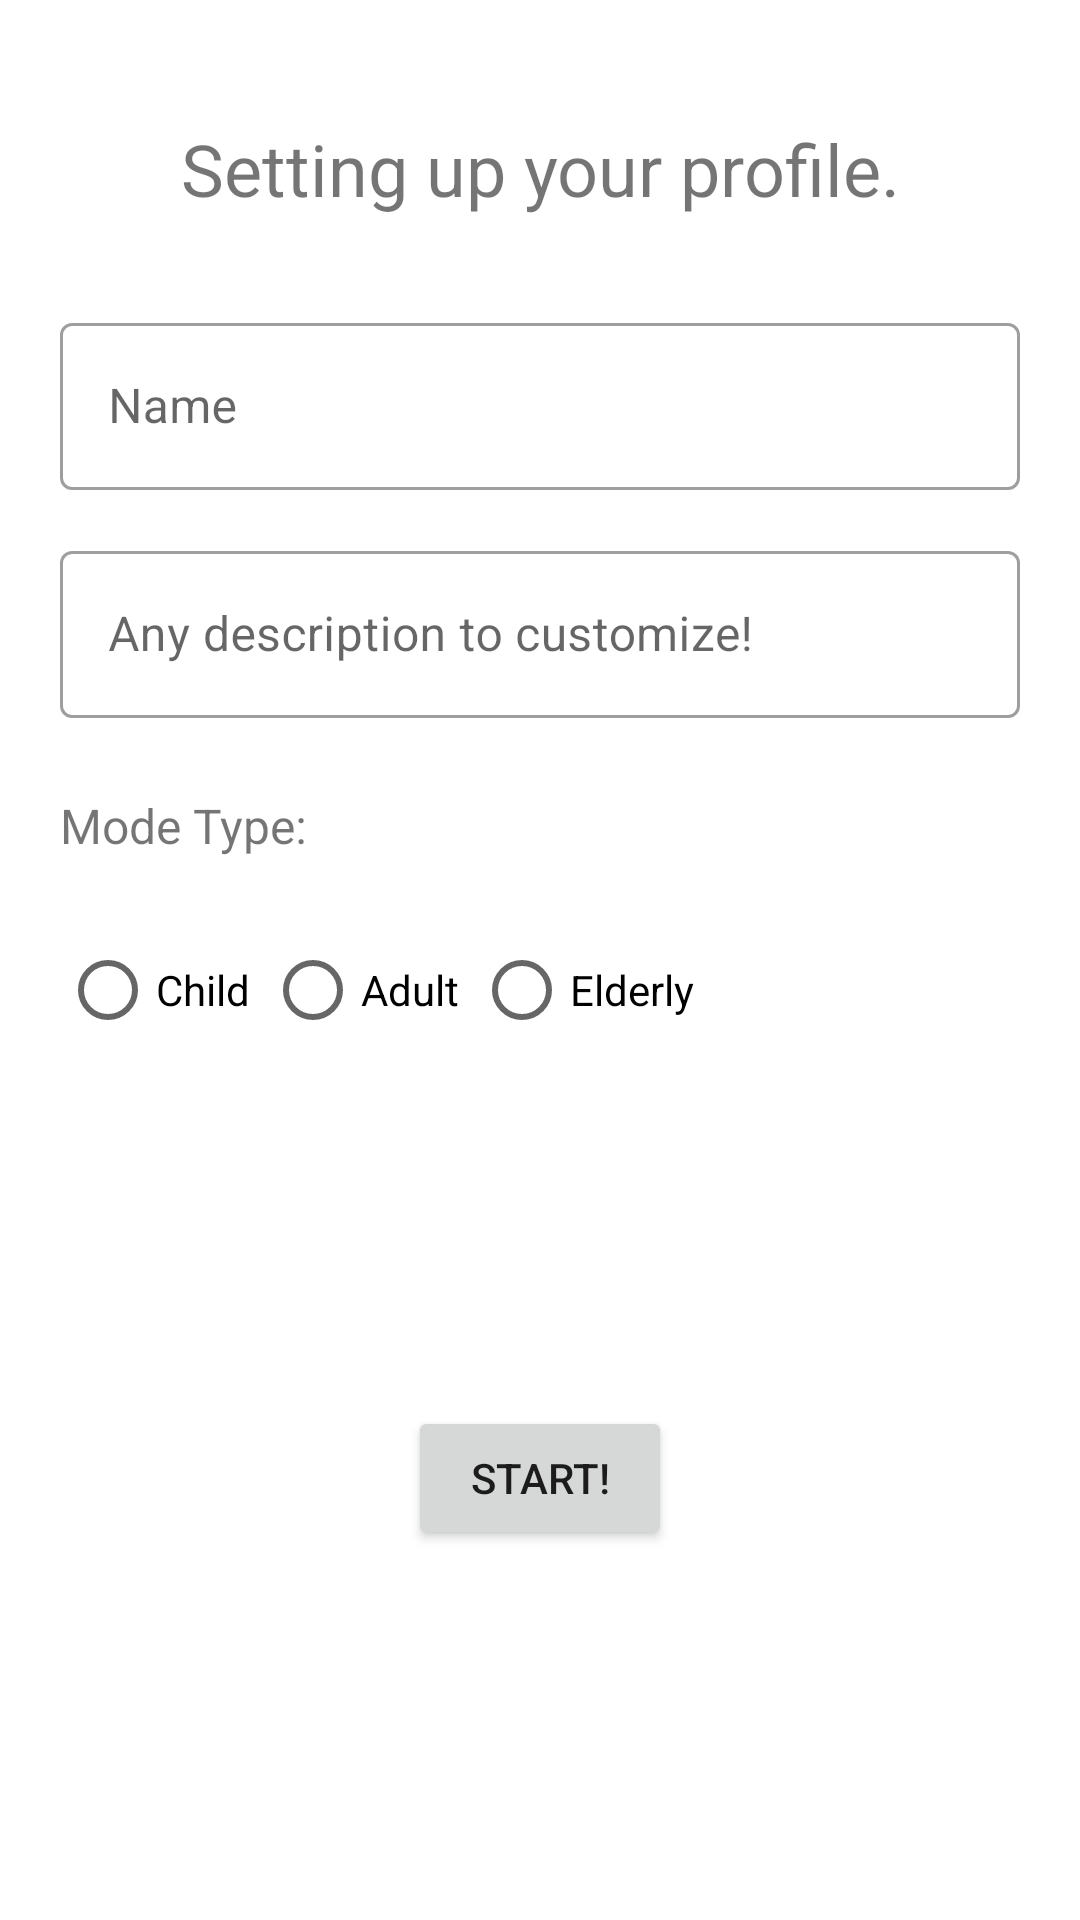

This screen was rendered from an Android layout file. Write that file and the resources it references.
<!-- AndroidManifest.xml: application theme Theme.ReadyAchieve -->
<!-- res/layout/onboarding_step_eight.xml -->
<?xml version="1.0" encoding="utf-8"?>
<androidx.constraintlayout.widget.ConstraintLayout xmlns:android="http://schemas.android.com/apk/res/android"
    xmlns:app="http://schemas.android.com/apk/res-auto"
    xmlns:tools="http://schemas.android.com/tools"
    android:layout_width="match_parent"
    android:layout_height="match_parent"
    android:padding="10dp"
    tools:context=".ui.onboarding.OnBoardingStepEight">

    <TextView
        android:id="@+id/onboarding_eight_title"
        android:layout_width="0dp"
        android:layout_height="wrap_content"
        android:layout_marginHorizontal="20dp"
        android:layout_marginTop="30dp"
        android:text="Setting up your profile."
        android:textAlignment="center"
        android:textSize="24dp"
        app:layout_constraintTop_toTopOf="parent"
        app:layout_constraintStart_toStartOf="parent"
        app:layout_constraintEnd_toEndOf="parent"/>

    <ScrollView
        android:id="@+id/onboarding_scroll_view"
        android:layout_width="match_parent"
        android:layout_height="0dp"
        android:layout_marginTop="20dp"
        android:layout_marginBottom="175dp"
        app:layout_constraintBottom_toBottomOf="parent"
        app:layout_constraintEnd_toEndOf="parent"
        app:layout_constraintStart_toStartOf="parent"
        app:layout_constraintTop_toBottomOf="@id/onboarding_eight_title">

        <androidx.constraintlayout.widget.ConstraintLayout
            android:layout_width="match_parent"
            android:layout_height="match_parent">

            <com.google.android.material.textfield.TextInputLayout
                android:id="@+id/nameOnboardingTV"
                style="@style/Widget.MaterialComponents.TextInputLayout.OutlinedBox"
                android:layout_width="match_parent"
                android:layout_height="wrap_content"
                android:layout_margin="10dp"
                app:layout_constraintStart_toStartOf="parent"
                app:layout_constraintTop_toTopOf="parent">

                <com.google.android.material.textfield.TextInputEditText
                    android:id="@+id/nameOnboardingEditText"
                    android:layout_width="match_parent"
                    android:layout_height="wrap_content"
                    android:hint="Name"
                    android:maxLines="1"
                    android:inputType="text"
                    app:layout_constraintBottom_toBottomOf="@+id/nameEditTextSettings"
                    app:layout_constraintStart_toStartOf="parent" />

            </com.google.android.material.textfield.TextInputLayout>


            <com.google.android.material.textfield.TextInputLayout
                android:id="@+id/descriptionOnboardingTV"
                style="@style/Widget.MaterialComponents.TextInputLayout.OutlinedBox"
                android:layout_width="match_parent"
                android:layout_height="wrap_content"
                android:layout_marginStart="10dp"
                android:layout_marginTop="15dp"
                android:layout_marginEnd="10dp"
                app:layout_constraintStart_toStartOf="parent"
                app:layout_constraintTop_toBottomOf="@id/nameOnboardingTV">

                <com.google.android.material.textfield.TextInputEditText
                    android:id="@+id/descriptionOnboardingEditText"
                    android:layout_width="match_parent"
                    android:layout_height="wrap_content"
                    android:layout_marginTop="20dp"
                    android:hint="Any description to customize!"
                    android:inputType="textMultiLine"
                    app:layout_constraintStart_toStartOf="parent"
                    app:layout_constraintTop_toBottomOf="@id/descriptionTVSettings" />

            </com.google.android.material.textfield.TextInputLayout>

            <TextView
                android:id="@+id/modeTypeTV"
                android:layout_width="wrap_content"
                android:layout_height="wrap_content"
                android:layout_marginStart="10dp"
                android:layout_marginTop="25dp"
                android:text="Mode Type:"
                android:textSize="16sp"
                app:layout_constraintStart_toStartOf="parent"
                app:layout_constraintTop_toBottomOf="@id/descriptionOnboardingTV" />

            <RadioGroup
                android:id="@+id/modeTypeOptions"
                android:layout_width="match_parent"
                android:layout_height="wrap_content"
                android:layout_marginStart="5dp"
                android:layout_marginTop="20dp"
                android:orientation="horizontal"
                app:layout_constraintEnd_toEndOf="parent"
                app:layout_constraintStart_toStartOf="parent"
                app:layout_constraintTop_toBottomOf="@id/modeTypeTV">

                <RadioButton
                    android:id="@+id/childOptionOnboarding"
                    android:layout_width="wrap_content"
                    android:layout_height="wrap_content"
                    android:layout_marginStart="5dp"
                    android:text="Child" />

                <RadioButton
                    android:id="@+id/adultOptionOnboarding"
                    android:layout_width="wrap_content"
                    android:layout_height="wrap_content"
                    android:layout_marginStart="5dp"
                    android:text="Adult" />

                <RadioButton
                    android:id="@+id/elderlyOptionOnboarding"
                    android:layout_width="wrap_content"
                    android:layout_height="wrap_content"
                    android:layout_marginStart="5dp"
                    android:text="Elderly" />

            </RadioGroup>

        </androidx.constraintlayout.widget.ConstraintLayout>

    </ScrollView>

    <Button
        android:id="@+id/start_button"
        android:layout_width="wrap_content"
        android:layout_height="wrap_content"
        android:text="Start!"
        app:layout_constraintStart_toStartOf="parent"
        app:layout_constraintEnd_toEndOf="parent"
        app:layout_constraintBottom_toBottomOf="parent"
        android:layout_marginBottom="100dp"
        app:layout_constraintTop_toBottomOf="@id/onboarding_scroll_view"/>

</androidx.constraintlayout.widget.ConstraintLayout>
<!-- resources referenced by this layout -->
<resources>
  <style name="Theme.ReadyAchieve" parent="Theme.MaterialComponents.DayNight.DarkActionBar">
          
          <item name="colorPrimary">@color/bdazzled_blue</item>
          <item name="colorPrimaryVariant">@color/steel_blue</item>
          <item name="colorOnPrimary">@color/white</item>
          
          <item name="colorSecondary">@color/pale_cerulean</item>
          <item name="colorSecondaryVariant">@color/mindaro</item>
          <item name="colorOnSecondary">@color/gun_metal</item>
          
          <item name="android:statusBarColor" tools:targetApi="l">?attr/colorPrimaryVariant</item>
          
      </style>
  <color name="bdazzled_blue">#3D5A80</color>
  <color name="steel_blue">#3581B8</color>
  <color name="white">#FFFFFFFF</color>
  <color name="pale_cerulean">#98C1D9</color>
  <color name="mindaro">#DBFE87</color>
  <color name="gun_metal">#293241</color>
</resources>
